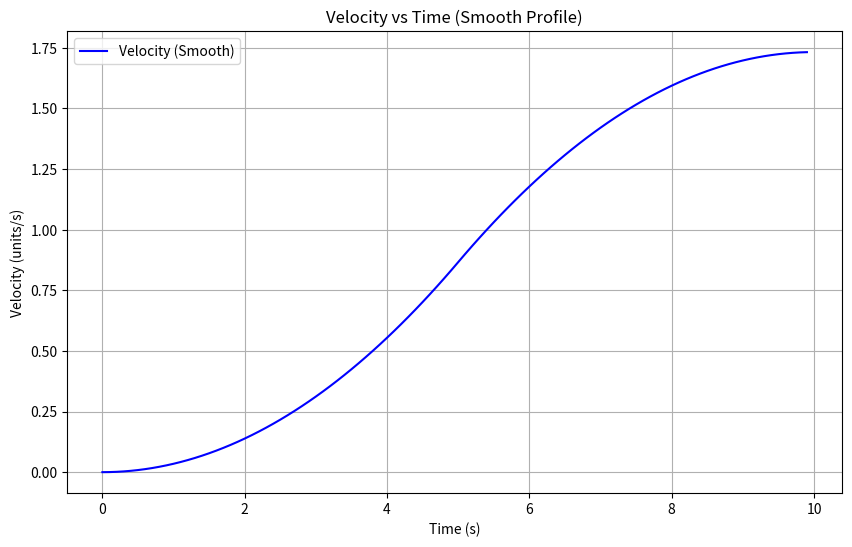
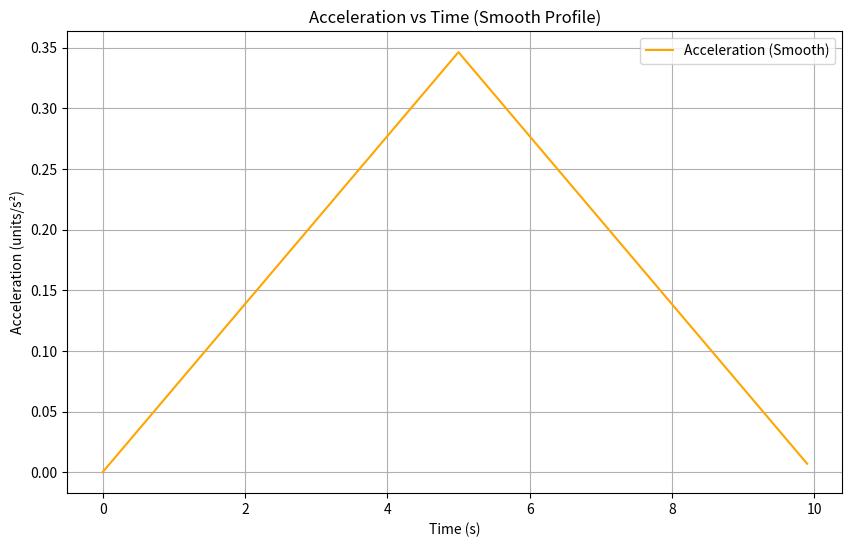
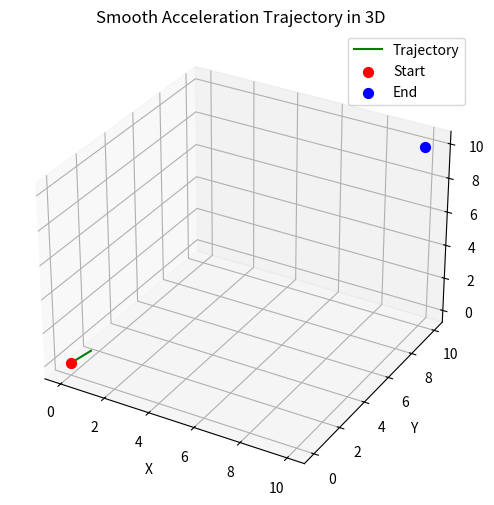

Recreate these plots in Python, in order.
import numpy as np
import matplotlib.pyplot as plt
from mpl_toolkits.mplot3d import Axes3D

def smooth_acceleration_trajectory(start, end, total_time: float, dt):
    '''
    start: numpy array
    end: numpy array
    total_time: float
    '''
    start = np.array(start)
    end = np.array(end)
    # 计算轨迹长度和方向
    L = np.linalg.norm(end - start)  # 总路径长度
    direction = (end - start) / L   # 单位方向向量

    # 时间分段
    T_acc = total_time

    # 加速阶段时间分段
    T_acc_half = T_acc / 2  # 加速阶段分为两半

    # 最大加速度和最大速度
    a_max = 2 * L / T_acc**2  # 最大加速度
    v_max = (a_max * T_acc) / 2  # 最大速度

    # 时间数组
    t = np.arange(0, T_acc, dt)
    accelerations = []
    velocities = []
    positions = []

    for ti in t:
        if ti <= T_acc_half:
            # 加速阶段前半部分：加速度均匀增加
            a = (2 * a_max * ti) / T_acc
            v = (a_max * ti**2) / T_acc
            s = (1/3) * (a_max * ti**3) / T_acc
        elif ti <= T_acc:
            # 加速阶段后半部分：加速度均匀减少
            a = (-2 * a_max * ti) / T_acc + 2 * a_max
            v = (-1 * a_max * ti**2) / T_acc + 2 * a_max * ti - (a_max * T_acc) / 2
            s = L
        else:
            a = 0.0
            v = v_max
            s = L

        accelerations.append(a)
        velocities.append(v)
        positions.append(s)

    # 转换为 3D 轨迹
    positions = np.array(positions)
    trajectory = np.outer(positions / L, direction) + start

    return t, accelerations, velocities, trajectory

# 参数
start = (0, 0, 0)
end = (10, 10, 10)
total_time = 10.0
dt = 0.1

# 计算轨迹
t, accelerations, velocities, trajectory = smooth_acceleration_trajectory(start, end, total_time, dt)

# 可视化速度
plt.figure(figsize=(10, 6))
plt.plot(t, velocities, label="Velocity (Smooth)", color='blue')
plt.xlabel("Time (s)")
plt.ylabel("Velocity (units/s)")
plt.title("Velocity vs Time (Smooth Profile)")
plt.grid()
plt.legend()
plt.show()

# 可视化加速度
plt.figure(figsize=(10, 6))
plt.plot(t, accelerations, label="Acceleration (Smooth)", color='orange')
plt.xlabel("Time (s)")
plt.ylabel("Acceleration (units/s²)")
plt.title("Acceleration vs Time (Smooth Profile)")
plt.grid()
plt.legend()
plt.show()

# 可视化轨迹
fig = plt.figure(figsize=(10, 6))
ax = fig.add_subplot(111, projection='3d')
ax.plot(trajectory[:, 0], trajectory[:, 1], trajectory[:, 2], label="Trajectory", color='green')
ax.scatter(*start, color='red', label="Start", s=50)
ax.scatter(*end, color='blue', label="End", s=50)
ax.set_xlabel("X")
ax.set_ylabel("Y")
ax.set_zlabel("Z")
ax.set_title("Smooth Acceleration Trajectory in 3D")
ax.legend()
plt.show()